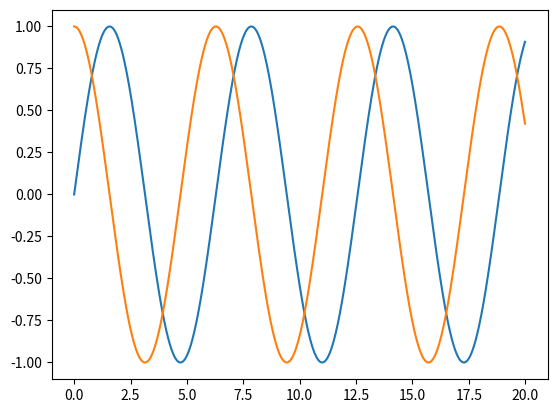

The matplotlib source for this figure:
# Turning our function into an array
from math import sin

import matplotlib.pyplot as plt
import numpy as np

# our change in x value
dx = 0.01


def f(x):
    return sin(x)


sin_y = [f(x) for x in np.arange(0, 20, dx)]
sin_x = [x for x in np.arange(0, 20, dx)]

# Define your derivative here
sin_deriv = np.gradient(sin_y, dx)

plt.plot(sin_x, sin_y)
plt.plot(sin_x, sin_deriv)
plt.show()
